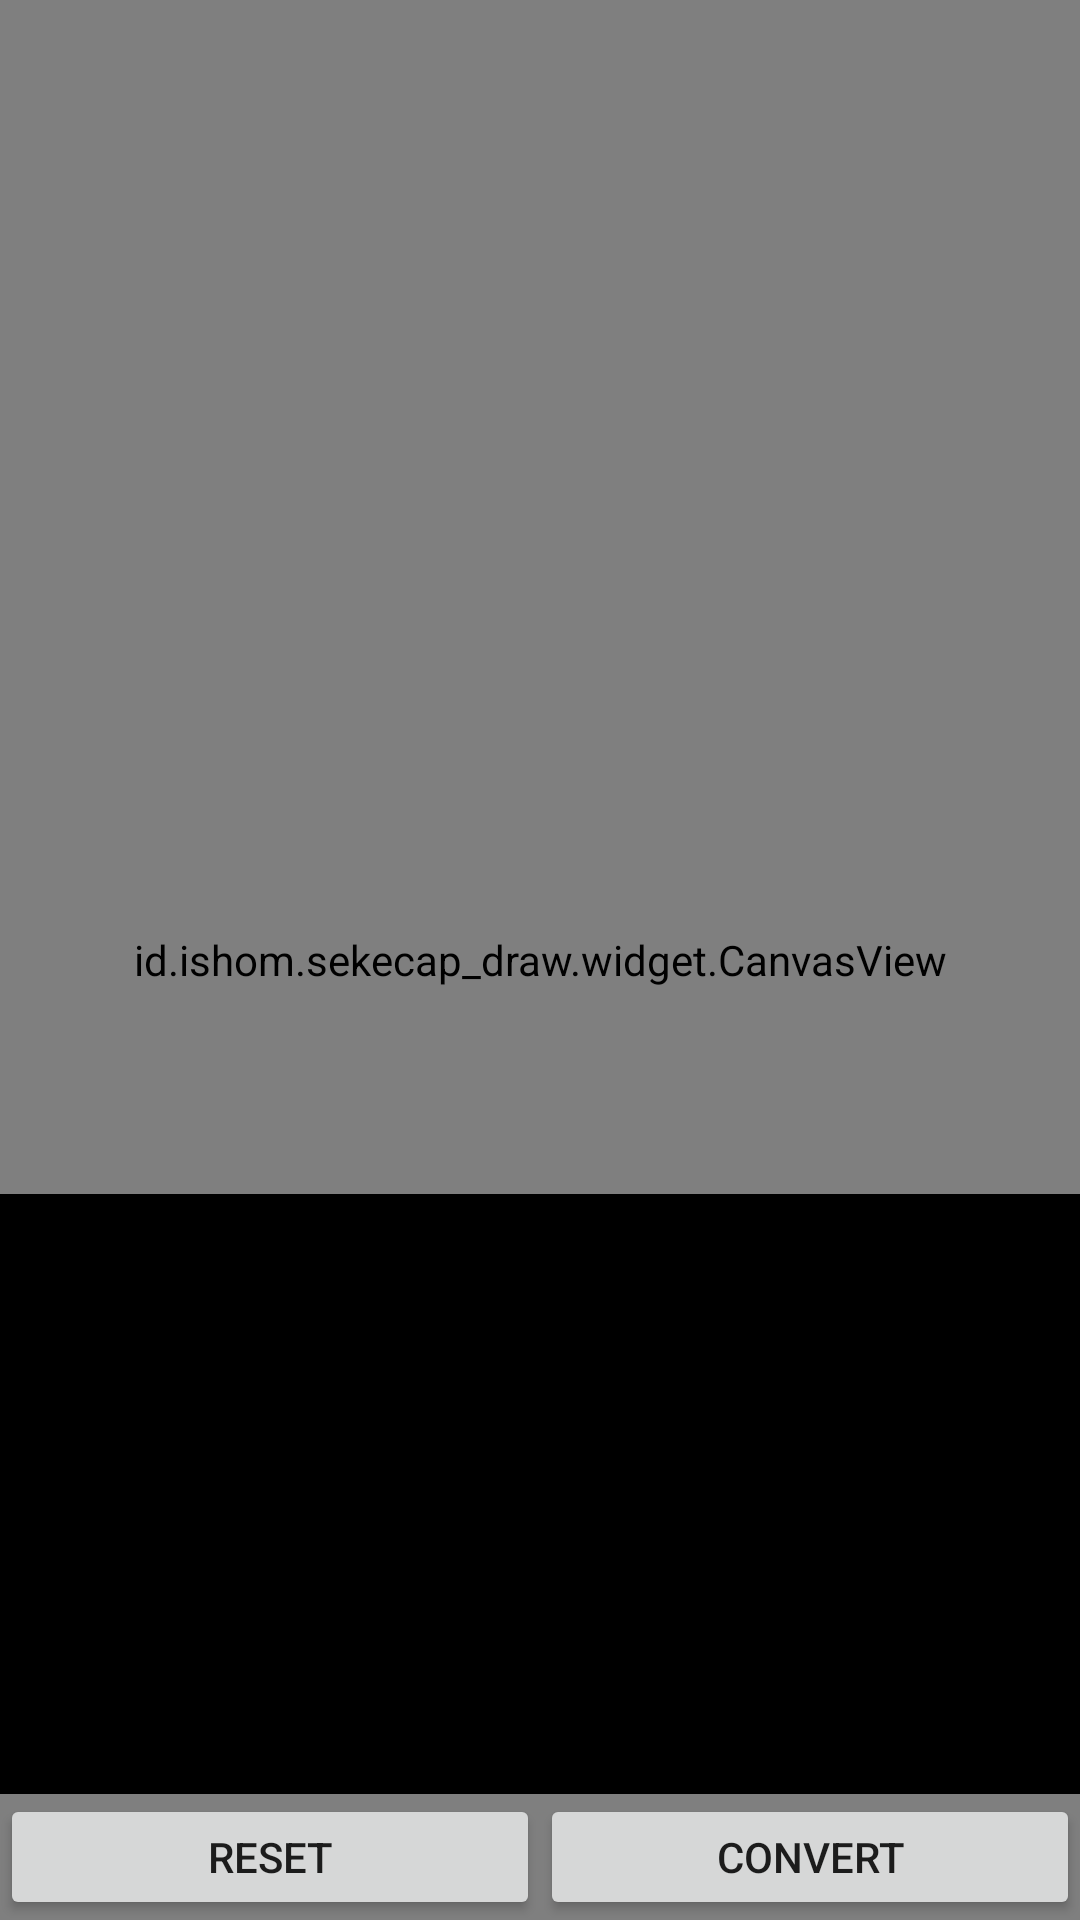

Produce the Android XML layout that renders to this screen, including the resource entries it uses.
<!-- AndroidManifest.xml: application theme Theme.Sekecap -->
<!-- res/layout/activity_main.xml -->
<?xml version="1.0" encoding="utf-8"?>
<androidx.constraintlayout.widget.ConstraintLayout xmlns:android="http://schemas.android.com/apk/res/android"
    xmlns:app="http://schemas.android.com/apk/res-auto"
    xmlns:tools="http://schemas.android.com/tools"
    android:layout_width="match_parent"
    android:layout_height="match_parent"
    tools:context=".MainActivity">

    <id.ishom.sekecap_draw.widget.CanvasView
        android:id="@+id/layout"
        android:layout_width="match_parent"
        android:layout_height="match_parent"
        app:layout_constraintBottom_toBottomOf="parent"
        app:layout_constraintLeft_toLeftOf="parent"
        app:layout_constraintRight_toRightOf="parent"
        app:layout_constraintTop_toTopOf="parent" />

    <ImageView
        android:id="@+id/image"
        android:background="@color/black"
        app:layout_constraintBottom_toTopOf="@id/ll_tools"
        android:layout_width="match_parent"
        android:layout_height="200dp"/>

    <LinearLayout
        android:id="@+id/ll_tools"
        app:layout_constraintBottom_toBottomOf="parent"
        android:orientation="horizontal"
        android:layout_width="match_parent"
        android:layout_height="42dp">

        <Button
            android:id="@+id/btn_remove"
            android:layout_weight="1"
            android:text="Reset"
            android:layout_width="match_parent"
            android:layout_height="wrap_content"/>

        <Button
            android:id="@+id/btn_convert"
            android:layout_weight="1"
            android:text="Convert"
            android:layout_width="match_parent"
            android:layout_height="wrap_content"/>

    </LinearLayout>

</androidx.constraintlayout.widget.ConstraintLayout>
<!-- resources referenced by this layout -->
<resources>
  <style name="Theme.Sekecap" parent="Theme.MaterialComponents.DayNight.DarkActionBar">
          
          <item name="colorPrimary">@color/purple_500</item>
          <item name="colorPrimaryVariant">@color/purple_700</item>
          <item name="colorOnPrimary">@color/white</item>
          
          <item name="colorSecondary">@color/teal_200</item>
          <item name="colorSecondaryVariant">@color/teal_700</item>
          <item name="colorOnSecondary">@color/black</item>
          
          <item name="android:statusBarColor" tools:targetApi="l">?attr/colorPrimaryVariant</item>
          
      </style>
  <!-- not gathered from this repository: default colours our renderer supplied (Android Studio template values) -->
  <color name="purple_500">#FF6200EE</color>
  <color name="purple_700">#FF3700B3</color>
  <color name="teal_200">#FF03DAC5</color>
  <color name="teal_700">#FF018786</color>
  <color name="black">#FF000000</color>
  <color name="white">#FFFFFFFF</color>
</resources>
